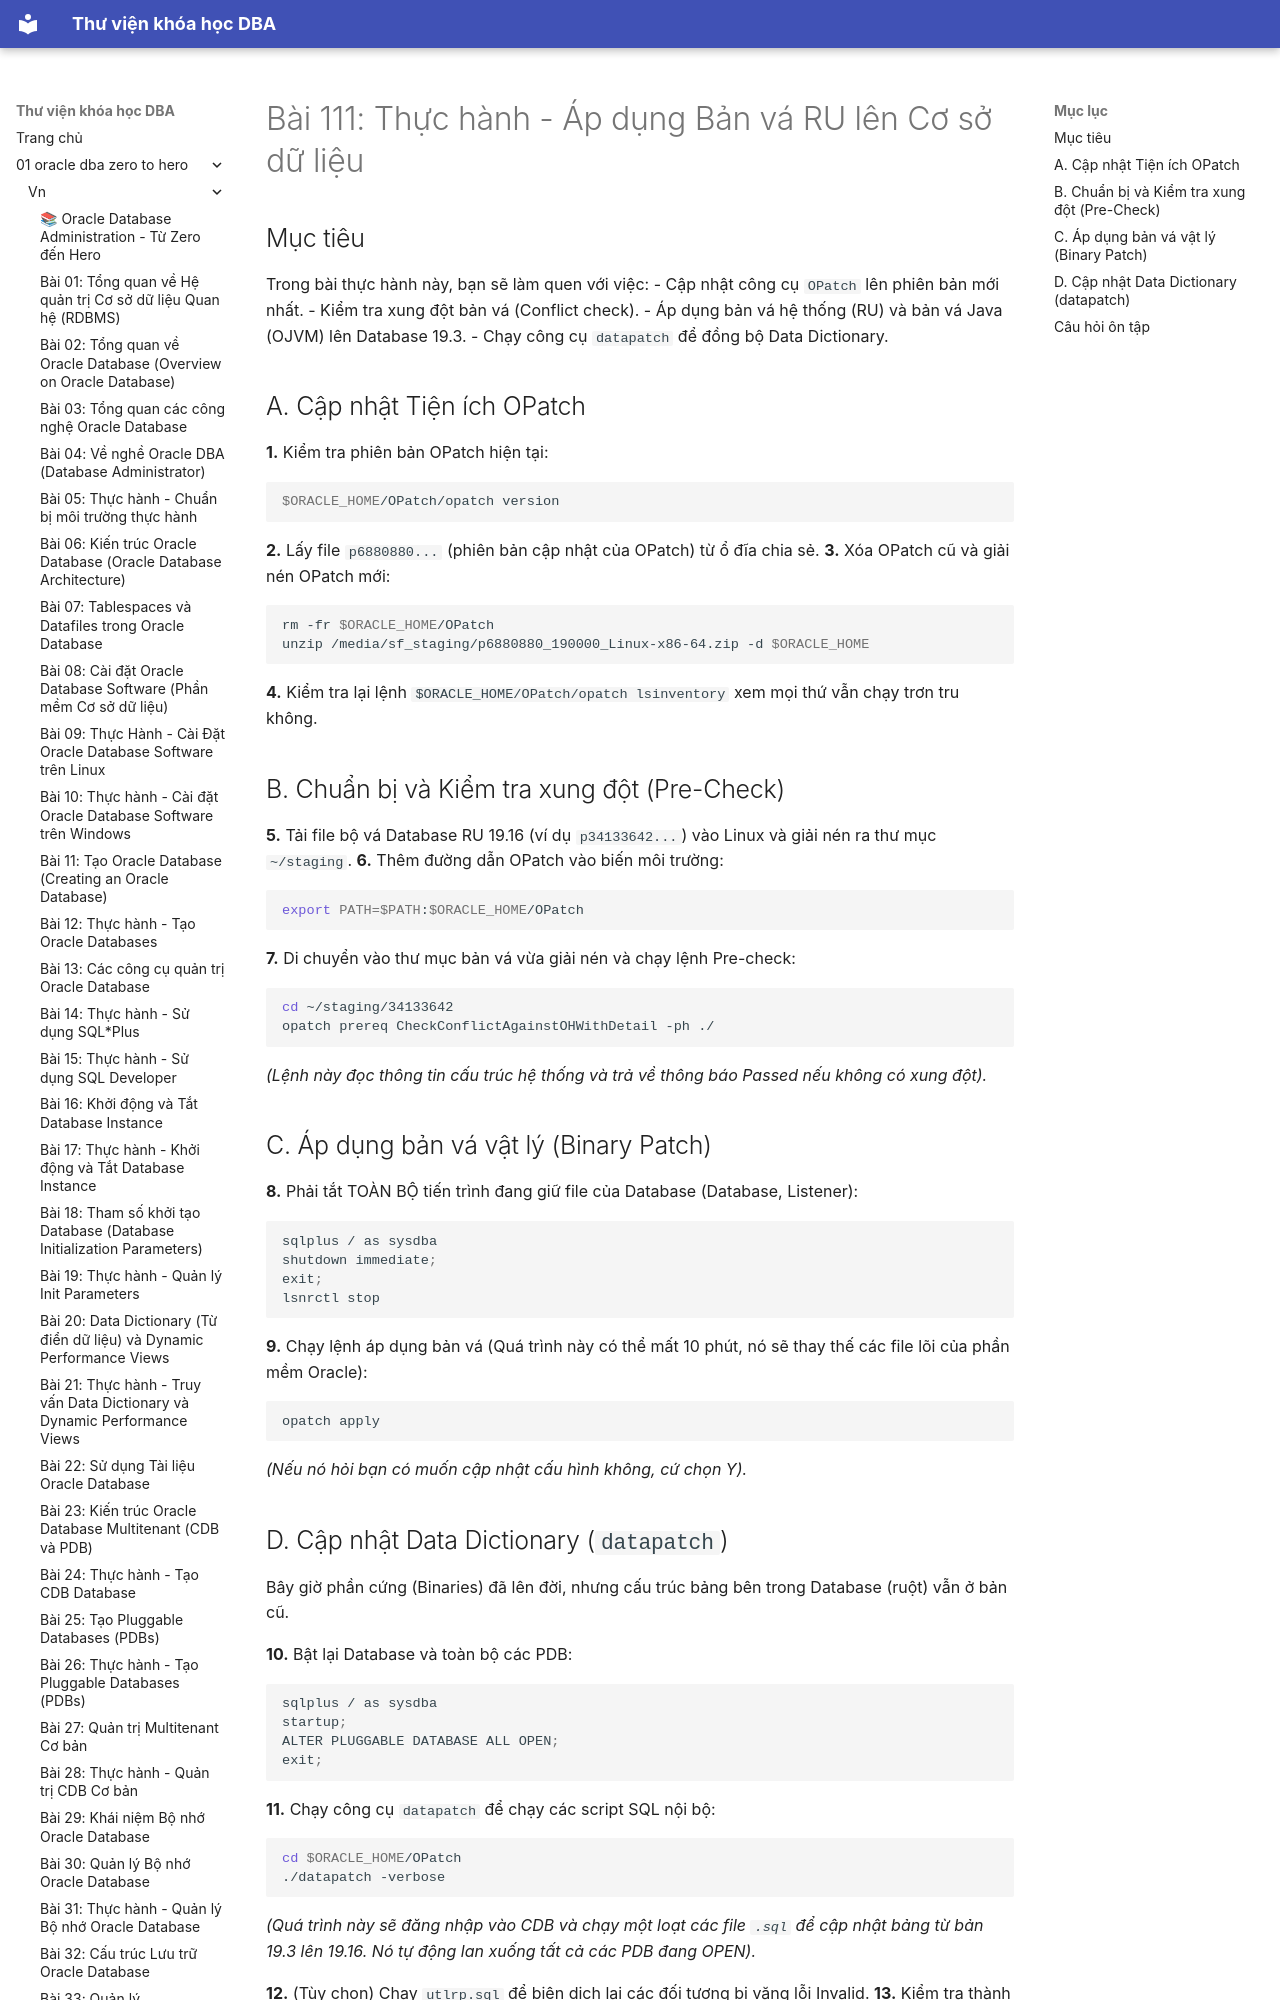

repository: quochuyag/MkDocs_local · page: 01-oracle-dba-zero-to-hero/vn/111-practice-patching-oracle-databases/index.html · generator: mkdocs

---
title: 'Bài 111: Thực hành - Áp dụng Bản vá RU lên Cơ sở dữ liệu'
course: 01-oracle-dba-zero-to-hero
source: Oracle-Database-Administration-from-Zero-to-Hero/VN/111-practice-patching-oracle-databases.md
---

# Bài 111: Thực hành - Áp dụng Bản vá RU lên Cơ sở dữ liệu

## Mục tiêu
Trong bài thực hành này, bạn sẽ làm quen với việc:
- Cập nhật công cụ `OPatch` lên phiên bản mới nhất.
- Kiểm tra xung đột bản vá (Conflict check).
- Áp dụng bản vá hệ thống (RU) và bản vá Java (OJVM) lên Database 19.3.
- Chạy công cụ `datapatch` để đồng bộ Data Dictionary.

## A. Cập nhật Tiện ích OPatch
**1.** Kiểm tra phiên bản OPatch hiện tại:
```bash
$ORACLE_HOME/OPatch/opatch version
```
**2.** Lấy file `p6880880...` (phiên bản cập nhật của OPatch) từ ổ đĩa chia sẻ.
**3.** Xóa OPatch cũ và giải nén OPatch mới:
```bash
rm -fr $ORACLE_HOME/OPatch
unzip /media/sf_staging/p6880880_190000_Linux-x86-64.zip -d $ORACLE_HOME
```
**4.** Kiểm tra lại lệnh `$ORACLE_HOME/OPatch/opatch lsinventory` xem mọi thứ vẫn chạy trơn tru không.
